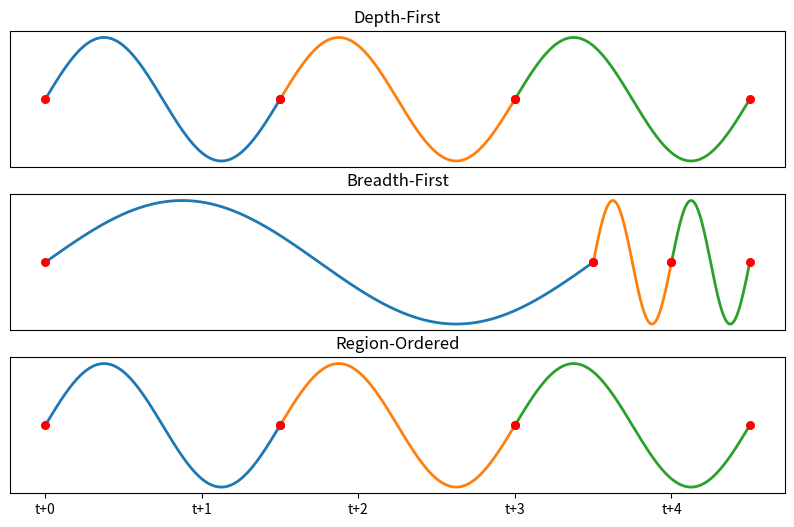

This chart was generated by the following Python code:
import matplotlib.pyplot as plt
import numpy as np


depth_first_priority_ordering = ["t7", "t8", "t9", "t4", "t5", "t6", "t1", "t2", "t3"]
#["t3", "t6", "t9", "t2", "t5", "t8", "t1", "t4", "t7"]

breadth_first_priority_ordering = ["t1", "t4", "t7", "t2", "t5", "t8", "t3", "t6", "t9"]

region_ordering = ["t7", "t8", "t9", "t4", "t5", "t6", "t1", "t2", "t3"]

period_tasks = ["start", "t3", "t6", "t9", "end"]

fig, ax = plt.subplots(3, figsize=(10, 6))  # There are 3 orderings

titles = ["Depth-First", "Breadth-First", "Region-Ordered"]

for idx, ordering in enumerate([depth_first_priority_ordering, breadth_first_priority_ordering, region_ordering]):

    ordering = ["start"] + ordering # + ["end"]
    last_period_end = 0
    for i, t in enumerate(ordering):
        if t in period_tasks:
            t_start = last_period_end 
            t_end = i
            period = t_end - t_start
            if period <= 0:
                continue
            x = np.linspace(t_start, t_end, 1000)
            y = np.zeros_like(x)
            mask = (x >= t_start) & (x <= t_end)
            x_interval = x[mask]
            phase = 2 * np.pi * (x_interval - t_start) / period
            y[mask] = np.sin(phase)

            ax[idx].yaxis.set_visible(False)
            if idx != 2:
                ax[idx].xaxis.set_visible(False)

            ax[idx].set_xticklabels([f't+{j}' for j in range(-1, len(ordering))])
            ax[idx].set_title(titles[idx])

            ax[idx].plot(x, y, linewidth=2)
            ax[idx].scatter([t_start, t_end], [0, 0], color='red', s=30, zorder=5)
            last_period_end = i

plt.savefig('ordered_waves.png', dpi=300)
plt.show()


       
